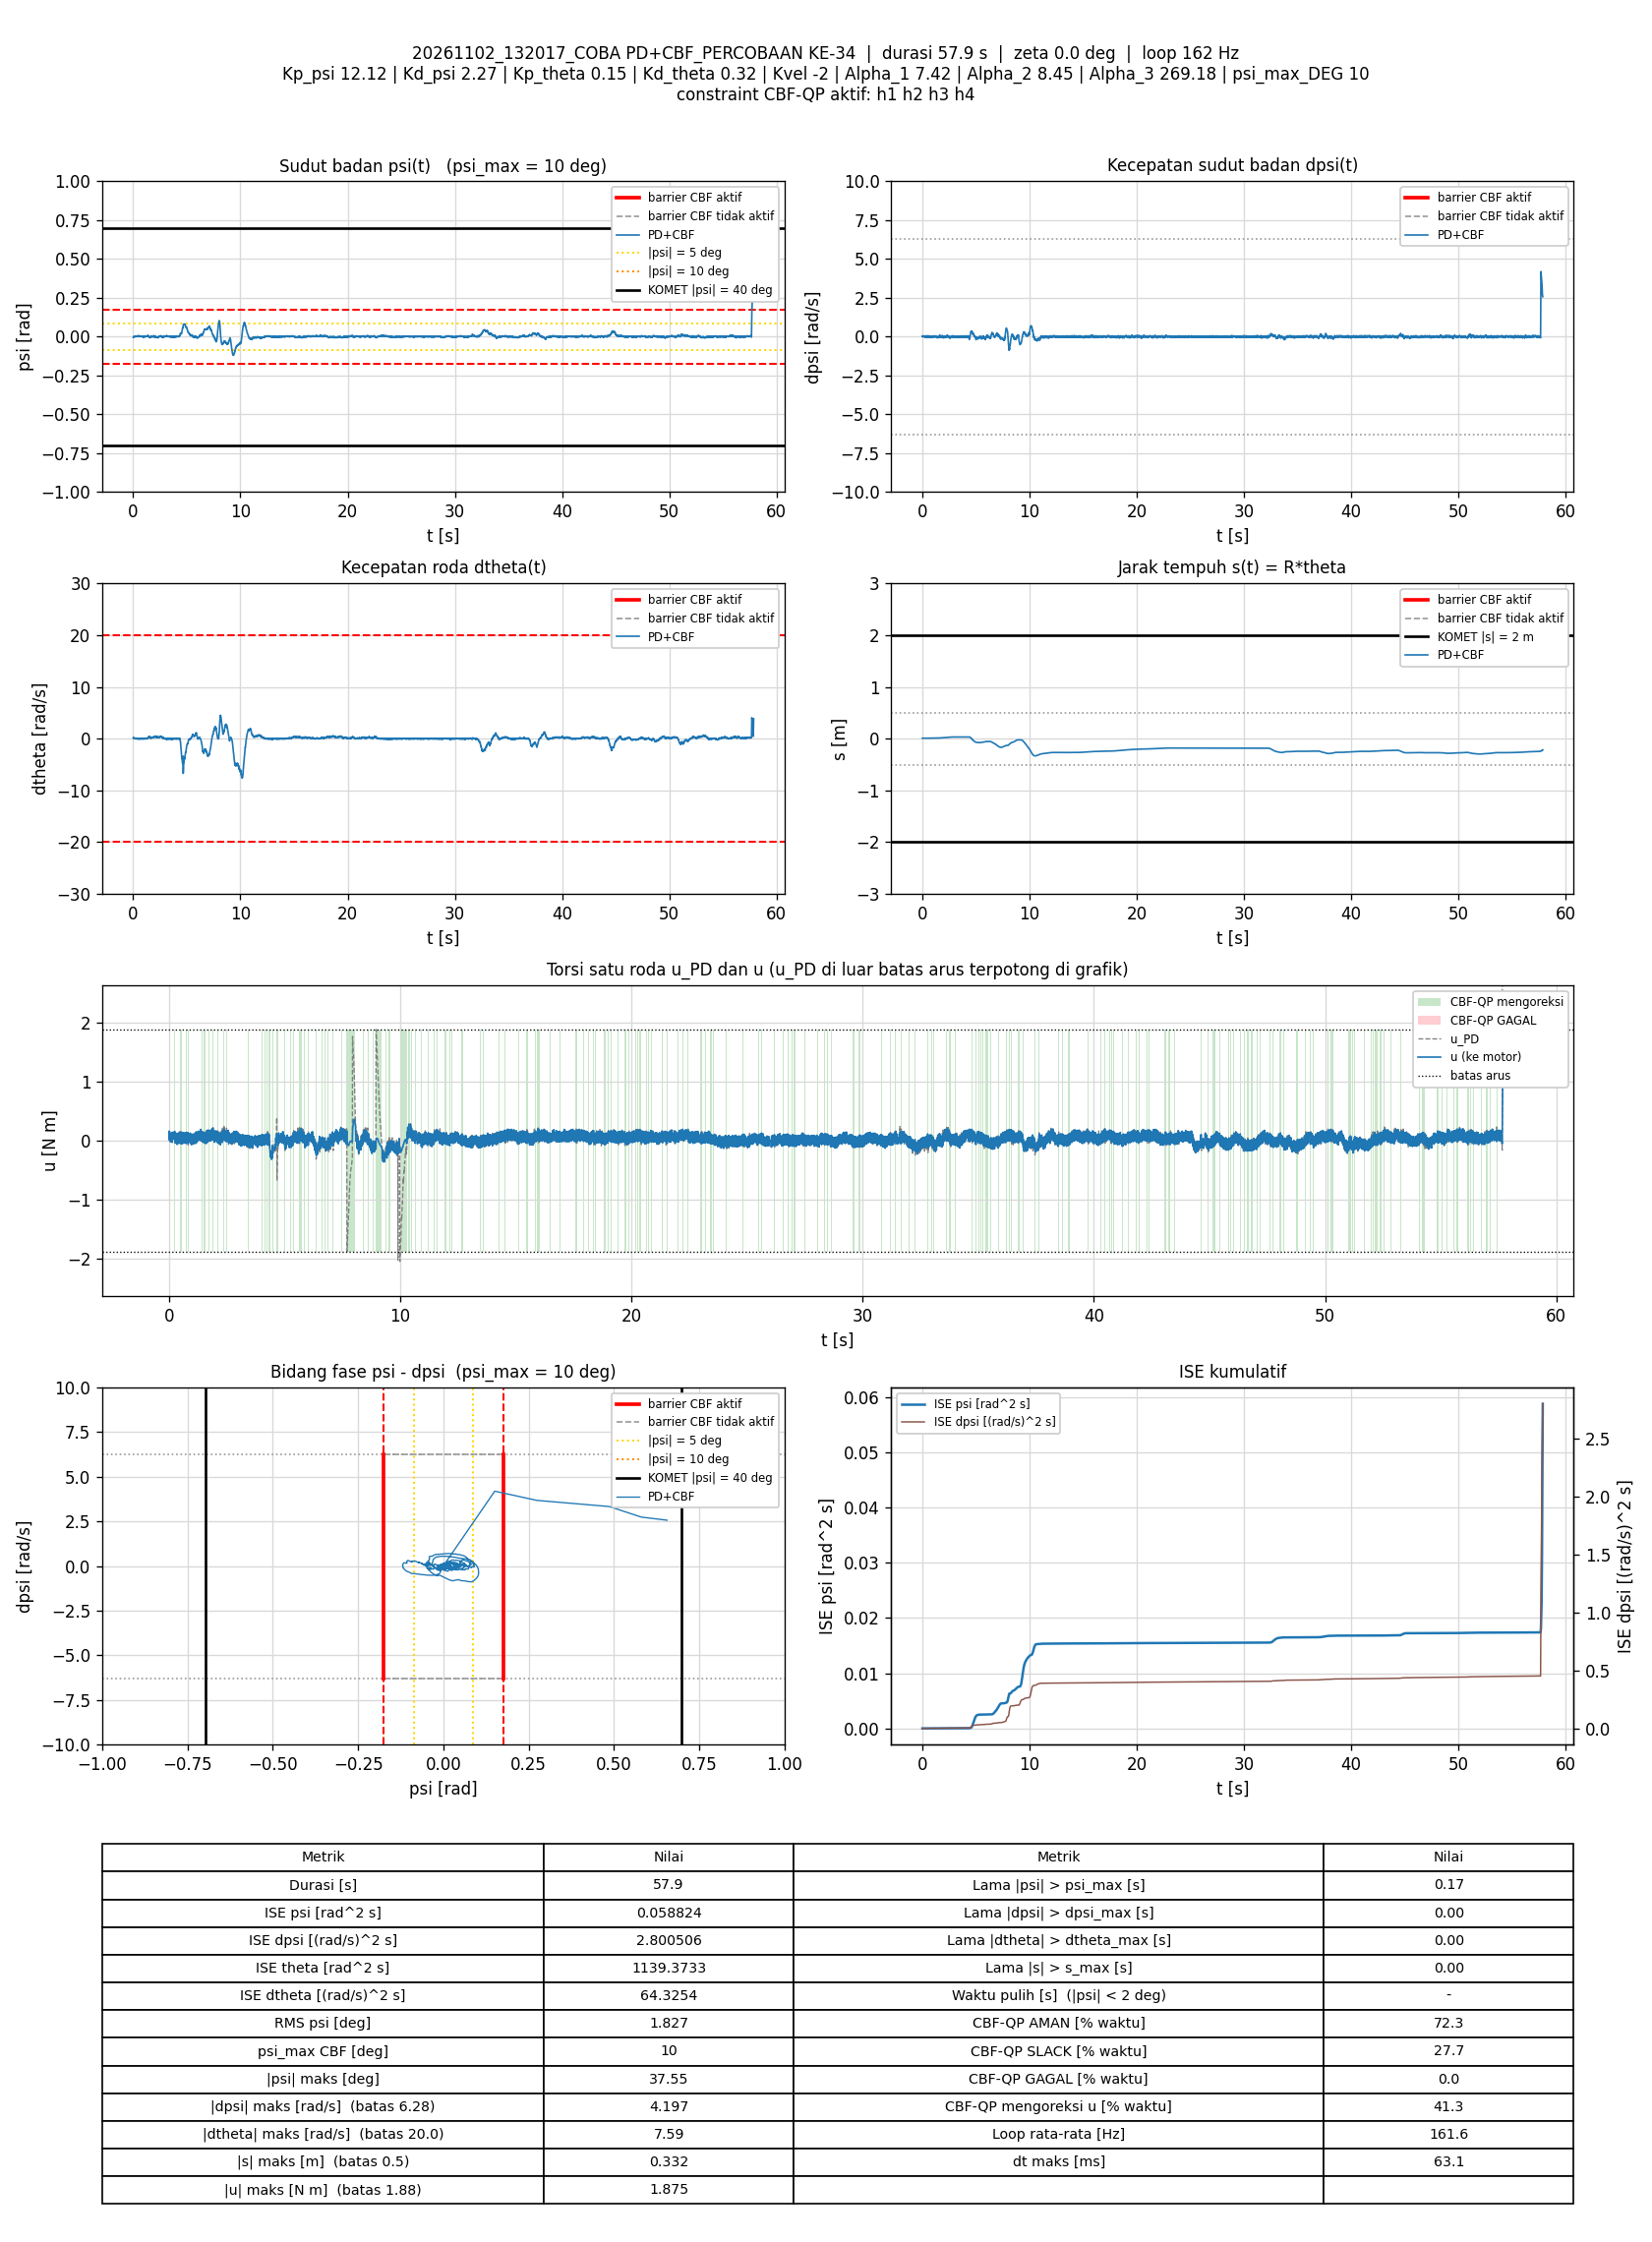

Source data for this figure (header and first rows):
t_s, theta_rad, dtheta_rad_s, psi_rad, dpsi_rad_s, error_theta, error_dtheta, error_psi, error_dpsi, u_PD_Nm, u_Nm, status_cbf, dorong_N, ISE_theta, ISE_dtheta, ISE_psi, ISE_dpsi, Kp_psi, Kd_psi, Kp_theta, Kd_theta, Kvel, Alpha_1, Alpha_2
0.01003, 0.1838, 0.1426, -0.003462, 0.02456, -0.1838, -0.1426, 0.003462, -0.02456, 0.05941, 0.1577, SLACK, 0, 0.0003388, 0.0002039, 1.2024292e-07, 6.049745e-06, 12.12, 2.27, 0.15, 0.32, -2, 7.42, 8.45
0.01707, 0.1872, 0.1345, -0.002323, 0.01497, -0.1872, -0.1345, 0.002323, -0.01497, 0.04884, 0.04884, AMAN, 0, 0.0005856, 0.0003312, 1.58236e-07, 7.626286e-06, 12.12, 2.27, 0.15, 0.32, -2, 7.42, 8.45
0.02306, 0.1894, 0.112, -0.001021, -0.005686, -0.1894, -0.112, 0.001021, 0.005686, 0.01056, 0.01056, AMAN, 0, 0.0008005, 0.0004063, 1.644806e-07, 7.8199088e-06, 12.12, 2.27, 0.15, 0.32, -2, 7.42, 8.45
0.02923, 0.1907, 0.1561, -0.00126, 0.006572, -0.1907, -0.1561, 0.00126, -0.006572, 0.04961, 0.1564, SLACK, 0, 0.001025, 0.0005566, 1.7426789e-07, 8.0861439e-06, 12.12, 2.27, 0.15, 0.32, -2, 7.42, 8.45
0.03599, 0.1906, 0.1664, -0.00209, 0.02269, -0.1906, -0.1664, 0.00209, -0.02269, 0.07942, 0.07942, AMAN, 0, 0.00127, 0.0007437, 2.0378992e-07, 1.1567862e-05, 12.12, 2.27, 0.15, 0.32, -2, 7.42, 8.45
0.04206, 0.1922, 0.1346, -0.001321, -0.003421, -0.1922, -0.1346, 0.001321, 0.003421, 0.01929, 0.01929, AMAN, 0, 0.001495, 0.0008537, 2.1438929e-07, 1.1638912e-05, 12.12, 2.27, 0.15, 0.32, -2, 7.42, 8.45
0.04809, 0.1934, 0.1432, -0.001234, -0.004886, -0.1934, -0.1432, 0.001234, 0.004886, 0.01979, 0.01979, AMAN, 0, 0.00172, 0.0009773, 2.2356278e-07, 1.1782818e-05, 12.12, 2.27, 0.15, 0.32, -2, 7.42, 8.45
0.05507, 0.1946, 0.1877, -0.001622, 0.0111, -0.1946, -0.1877, 0.001622, -0.0111, 0.06559, 0.06559, AMAN, 0, 0.001985, 0.001223, 2.4194313e-07, 1.2643645e-05, 12.12, 2.27, 0.15, 0.32, -2, 7.42, 8.45
0.06107, 0.1949, 0.174, -0.001896, 0.02189, -0.1949, -0.174, 0.001896, -0.02189, 0.0824, -0.01156, SLACK, 0, 0.002212, 0.001405, 2.6349299e-07, 1.5517174e-05, 12.12, 2.27, 0.15, 0.32, -2, 7.42, 8.45
0.06807, 0.1953, 0.1432, -0.001753, 0.01883, -0.1953, -0.1432, 0.001753, -0.01883, 0.06733, 0.06733, AMAN, 0, 0.00248, 0.001549, 2.8502718e-07, 1.8001662e-05, 12.12, 2.27, 0.15, 0.32, -2, 7.42, 8.45
0.07604, 0.1958, 0.1298, -0.001448, 0.03055, -0.1958, -0.1298, 0.001448, -0.03055, 0.09333, -0.01787, SLACK, 0, 0.002785, 0.001683, 3.0173733e-07, 2.54402e-05, 12.12, 2.27, 0.15, 0.32, -2, 7.42, 8.45
0.08209, 0.196, 0.1051, -0.001316, 0.03175, -0.196, -0.1051, 0.001316, -0.03175, 0.08978, 0.08978, AMAN, 0, 0.003017, 0.00175, 3.1221127e-07, 3.1537899e-05, 12.12, 2.27, 0.15, 0.32, -2, 7.42, 8.45
0.08811, 0.1961, 0.1197, -0.001747, 0.04028, -0.1961, -0.1197, 0.001747, -0.04028, 0.1086, 0.1086, AMAN, 0, 0.003249, 0.001836, 3.305726e-07, 4.1303812e-05, 12.12, 2.27, 0.15, 0.32, -2, 7.42, 8.45
0.09509, 0.1972, 0.06896, -0.0004608, 0.01523, -0.1972, -0.06896, 0.0004608, -0.01523, 0.05106, 0.05106, AMAN, 0, 0.00352, 0.001869, 3.3205367e-07, 4.2922198e-05, 12.12, 2.27, 0.15, 0.32, -2, 7.42, 8.45
0.1011, 0.1991, 0.07092, 0.0005487, -0.0008893, -0.1991, -0.07092, -0.0005487, 0.0008893, 0.02733, 0.02733, AMAN, 0, 0.003758, 0.001899, 3.338553e-07, 4.292693e-05, 12.12, 2.27, 0.15, 0.32, -2, 7.42, 8.45
0.1071, 0.1999, 0.08297, 0.0006174, 0.001909, -0.1999, -0.08297, -0.0006174, -0.001909, 0.03837, 0.03837, AMAN, 0, 0.003998, 0.001941, 3.3614893e-07, 4.2948849e-05, 12.12, 2.27, 0.15, 0.32, -2, 7.42, 8.45
0.1131, 0.2001, 0.0977, 0.0001235, 0.005905, -0.2001, -0.0977, -0.0001235, -0.005905, 0.04617, 0.04617, AMAN, 0, 0.004238, 0.001998, 3.3624022e-07, 4.315747e-05, 12.12, 2.27, 0.15, 0.32, -2, 7.42, 8.45
0.1191, 0.2001, 0.09359, -0.0003196, 0.00817, -0.2001, -0.09359, 0.0003196, -0.00817, 0.04462, 0.1296, SLACK, 0, 0.004478, 0.00205, 3.3685296e-07, 4.3557906e-05, 12.12, 2.27, 0.15, 0.32, -2, 7.42, 8.45
0.1251, 0.2001, 0.09934, -0.0005877, 0.02256, -0.2001, -0.09934, 0.0005877, -0.02256, 0.07587, -0.00907, SLACK, 0, 0.004718, 0.002109, 3.3892588e-07, 4.6611969e-05, 12.12, 2.27, 0.15, 0.32, -2, 7.42, 8.45
0.1311, 0.2013, 0.06319, 0.0005396, 0.000443, -0.2013, -0.06319, -0.0005396, -0.000443, 0.02777, 0.02777, AMAN, 0, 0.004963, 0.002134, 3.406855e-07, 4.6613156e-05, 12.12, 2.27, 0.15, 0.32, -2, 7.42, 8.45
0.1371, 0.2009, 0.1071, -0.0007514, 0.02576, -0.2009, -0.1071, 0.0007514, -0.02576, 0.08364, -0.02695, SLACK, 0, 0.005204, 0.002202, 3.4405995e-07, 5.0578329e-05, 12.12, 2.27, 0.15, 0.32, -2, 7.42, 8.45
0.1431, 0.2005, 0.1003, -0.001168, 0.03775, -0.2005, -0.1003, 0.001168, -0.03775, 0.1036, 0.1036, AMAN, 0, 0.005446, 0.002263, 3.522775e-07, 5.916518e-05, 12.12, 2.27, 0.15, 0.32, -2, 7.42, 8.45
0.1491, 0.1994, 0.08768, -0.001793, 0.058, -0.1994, -0.08768, 0.001793, -0.058, 0.138, 0.138, AMAN, 0, 0.005682, 0.002309, 3.7135758e-07, 7.9133372e-05, 12.12, 2.27, 0.15, 0.32, -2, 7.42, 8.45
0.1551, 0.2005, 0.03992, -0.0001213, 0.03921, -0.2005, -0.03992, 0.0001213, -0.03921, 0.1003, 0.1003, AMAN, 0, 0.005923, 0.002318, 3.7144587e-07, 8.8361032e-05, 12.12, 2.27, 0.15, 0.32, -2, 7.42, 8.45
0.161, 0.2021, 0.01733, 0.00146, 0.0131, -0.2021, -0.01733, -0.00146, -0.0131, 0.05298, 0.05298, AMAN, 0, 0.006168, 0.00232, 3.8422635e-07, 8.9390289e-05, 12.12, 2.27, 0.15, 0.32, -2, 7.42, 8.45
0.168, 0.2029, 0.02307, 0.001774, 0.001376, -0.2029, -0.02307, -0.001774, -0.001376, 0.032, 0.1422, SLACK, 0, 0.006453, 0.002324, 4.0598076e-07, 8.9403374e-05, 12.12, 2.27, 0.15, 0.32, -2, 7.42, 8.45
0.1741, 0.2034, 0.03954, 0.001795, 0.005106, -0.2034, -0.03954, -0.001795, -0.005106, 0.046, 0.046, AMAN, 0, 0.006705, 0.002333, 4.2560083e-07, 8.9562169e-05, 12.12, 2.27, 0.15, 0.32, -2, 7.42, 8.45
0.1811, 0.2044, 0.0374, 0.002316, -0.006618, -0.2044, -0.0374, -0.002316, 0.006618, 0.02501, 0.02501, AMAN, 0, 0.006998, 0.002343, 4.6315284e-07, 8.9868863e-05, 12.12, 2.27, 0.15, 0.32, -2, 7.42, 8.45
0.1872, 0.2047, 0.0741, 0.001556, 0.002441, -0.2047, -0.0741, -0.001556, -0.002441, 0.04811, 0.1444, SLACK, 0, 0.007257, 0.002377, 4.7814355e-07, 8.9905768e-05, 12.12, 2.27, 0.15, 0.32, -2, 7.42, 8.45
0.194, 0.2047, 0.09123, 0.0008922, 0.01057, -0.2047, -0.09123, -0.0008922, -0.01057, 0.064, 0.064, AMAN, 0, 0.007539, 0.002433, 4.8349842e-07, 9.065711e-05, 12.12, 2.27, 0.15, 0.32, -2, 7.42, 8.45
0.2001, 0.2053, 0.05444, 0.001554, -0.002888, -0.2053, -0.05444, -0.001554, 0.002888, 0.02971, 0.02971, AMAN, 0, 0.007796, 0.002451, 4.9820198e-07, 9.0707855e-05, 12.12, 2.27, 0.15, 0.32, -2, 7.42, 8.45
0.2061, 0.2053, 0.06793, 0.001117, 0.006305, -0.2053, -0.06793, -0.001117, -0.006305, 0.04958, 0.04958, AMAN, 0, 0.008049, 0.002479, 5.056867e-07, 9.0946543e-05, 12.12, 2.27, 0.15, 0.32, -2, 7.42, 8.45
0.2121, 0.2055, 0.09563, 0.000595, 0.02243, -0.2055, -0.09563, -0.000595, -0.02243, 0.08872, 0.08872, AMAN, 0, 0.008302, 0.002533, 5.0780722e-07, 9.3958856e-05, 12.12, 2.27, 0.15, 0.32, -2, 7.42, 8.45
0.2181, 0.2054, 0.06742, 0.0007714, 0.02216, -0.2054, -0.06742, -0.0007714, -0.02216, 0.08123, 0.08123, AMAN, 0, 0.008555, 0.002561, 5.113756e-07, 9.690383e-05, 12.12, 2.27, 0.15, 0.32, -2, 7.42, 8.45
0.2241, 0.2065, 0.06653, 0.001509, 0.01696, -0.2065, -0.06653, -0.001509, -0.01696, 0.07809, 0.07809, AMAN, 0, 0.008811, 0.002587, 5.2505344e-07, 9.8632692e-05, 12.12, 2.27, 0.15, 0.32, -2, 7.42, 8.45
0.231, 0.2067, 0.04061, 0.001853, 0.006172, -0.2067, -0.04061, -0.001853, -0.006172, 0.04947, 0.04947, AMAN, 0, 0.009106, 0.002599, 5.4879002e-07, 9.8895951e-05, 12.12, 2.27, 0.15, 0.32, -2, 7.42, 8.45
0.2371, 0.2074, 0.03863, 0.002241, 0.002708, -0.2074, -0.03863, -0.002241, -0.002708, 0.04567, 0.04567, AMAN, 0, 0.009371, 0.002608, 5.7972598e-07, 9.8941106e-05, 12.12, 2.27, 0.15, 0.32, -2, 7.42, 8.45
0.2431, 0.2078, 0.04457, 0.00222, 0.002175, -0.2078, -0.04457, -0.00222, -0.002175, 0.04611, 0.1426, SLACK, 0, 0.00963, 0.00262, 6.0926295e-07, 9.896945e-05, 12.12, 2.27, 0.15, 0.32, -2, 7.42, 8.45
0.2491, 0.2076, 0.04035, 0.001954, 0.00404, -0.2076, -0.04035, -0.001954, -0.00404, 0.04576, 0.1594, SLACK, 0, 0.009886, 0.002629, 6.3193928e-07, 9.9066417e-05, 12.12, 2.27, 0.15, 0.32, -2, 7.42, 8.45
0.2551, 0.2088, 0.01025, 0.002956, -0.02514, -0.2088, -0.01025, -0.002956, 0.02514, -0.01795, 0.001831, AMAN, 0, 0.01015, 0.00263, 6.8432093e-07, 0.0001029, 12.12, 2.27, 0.15, 0.32, -2, 7.42, 8.45
0.262, 0.2106, 0.01467, 0.003934, -0.04206, -0.2106, -0.01467, -0.003934, 0.04206, -0.0431, -0.02505, AMAN, 0, 0.01045, 0.002631, 7.9139551e-07, 0.0001151, 12.12, 2.27, 0.15, 0.32, -2, 7.42, 8.45
0.2681, 0.2106, 0.08255, 0.002431, -0.01741, -0.2106, -0.08255, -0.002431, 0.01741, 0.01637, 0.1258, SLACK, 0, 0.01073, 0.002673, 8.2769852e-07, 0.000117, 12.12, 2.27, 0.15, 0.32, -2, 7.42, 8.45
0.2742, 0.2096, 0.103, 0.001081, 0.0123, -0.2096, -0.103, -0.001081, -0.0123, 0.07397, 0.07397, AMAN, 0, 0.01099, 0.002738, 8.3478814e-07, 0.0001179, 12.12, 2.27, 0.15, 0.32, -2, 7.42, 8.45
0.2811, 0.2099, 0.04679, 0.001632, -0.01168, -0.2099, -0.04679, -0.001632, 0.01168, 0.008235, 0.008235, AMAN, 0, 0.0113, 0.002753, 8.5316893e-07, 0.0001188, 12.12, 2.27, 0.15, 0.32, -2, 7.42, 8.45
0.2871, 0.2104, 0.05352, 0.001839, -0.0006229, -0.2104, -0.05352, -0.001839, 0.0006229, 0.038, 0.038, AMAN, 0, 0.01156, 0.00277, 8.7340451e-07, 0.0001188, 12.12, 2.27, 0.15, 0.32, -2, 7.42, 8.45
0.294, 0.2103, 0.07101, 0.001407, 0.01457, -0.2103, -0.07101, -0.001407, -0.01457, 0.07284, -0.02136, SLACK, 0, 0.01187, 0.002805, 8.8707454e-07, 0.0001203, 12.12, 2.27, 0.15, 0.32, -2, 7.42, 8.45
0.3001, 0.2102, 0.06829, 0.0009738, 0.01616, -0.2102, -0.06829, -0.0009738, -0.01616, 0.07035, -0.03904, SLACK, 0, 0.01214, 0.002833, 8.9284118e-07, 0.0001219, 12.12, 2.27, 0.15, 0.32, -2, 7.42, 8.45
0.3061, 0.2083, 0.03015, 0.0001441, 0.02935, -0.2083, -0.03015, -0.0001441, -0.02935, 0.07803, 0.07803, AMAN, 0, 0.0124, 0.002839, 8.9296594e-07, 0.000127, 12.12, 2.27, 0.15, 0.32, -2, 7.42, 8.45
0.3121, 0.2074, 0.04524, -0.0005134, 0.052, -0.2074, -0.04524, 0.0005134, -0.052, 0.1263, 0.1263, AMAN, 0, 0.01265, 0.002851, 8.9454785e-07, 0.0001433, 12.12, 2.27, 0.15, 0.32, -2, 7.42, 8.45
0.3181, 0.2085, 0.01003, 0.0008745, 0.02629, -0.2085, -0.01003, -0.0008745, -0.02629, 0.07349, -0.02243, SLACK, 0, 0.01292, 0.002851, 8.9913733e-07, 0.0001474, 12.12, 2.27, 0.15, 0.32, -2, 7.42, 8.45
0.3251, 0.2097, -0.03925, 0.002619, -0.00462, -0.2097, 0.03925, -0.002619, 0.00462, 0.008699, 0.008699, AMAN, 0, 0.01322, 0.002862, 9.4710917e-07, 0.0001476, 12.12, 2.27, 0.15, 0.32, -2, 7.42, 8.45
0.3311, 0.2105, 0.01723, 0.002474, 0.007371, -0.2105, -0.01723, -0.002474, -0.007371, 0.05223, 0.05223, AMAN, 0, 0.01349, 0.002864, 9.8433431e-07, 0.0001479, 12.12, 2.27, 0.15, 0.32, -2, 7.42, 8.45
0.3371, 0.2102, 0.008565, 0.002428, 0.01203, -0.2102, -0.008565, -0.002428, -0.01203, 0.05949, 0.05949, AMAN, 0, 0.01375, 0.002864, 1.0192742e-06, 0.0001488, 12.12, 2.27, 0.15, 0.32, -2, 7.42, 8.45
0.3431, 0.2101, -0.004167, 0.002508, 0.005905, -0.2101, 0.004167, -0.002508, -0.005905, 0.04247, -0.04224, SLACK, 0, 0.01402, 0.002865, 1.0569967e-06, 0.000149, 12.12, 2.27, 0.15, 0.32, -2, 7.42, 8.45
0.35, 0.2105, -0.006283, 0.002831, -0.002222, -0.2105, 0.006283, -0.002831, 0.002222, 0.02726, -0.06359, SLACK, 0, 0.01433, 0.002865, 1.1124212e-06, 0.000149, 12.12, 2.27, 0.15, 0.32, -2, 7.42, 8.45
0.3562, 0.2099, 0.03719, 0.001837, 0.02576, -0.2099, -0.03719, -0.001837, -0.02576, 0.09264, 0.09264, AMAN, 0, 0.0146, 0.002873, 1.1334245e-06, 0.0001531, 12.12, 2.27, 0.15, 0.32, -2, 7.42, 8.45
0.3621, 0.2089, 0.04621, 0.001144, 0.04827, -0.2089, -0.04621, -0.001144, -0.04827, 0.1382, 0.1247, AMAN, 0, 0.01486, 0.002886, 1.141155e-06, 0.0001669, 12.12, 2.27, 0.15, 0.32, -2, 7.42, 8.45
0.3682, 0.2089, -0.04138, 0.00263, 0.01936, -0.2089, 0.04138, -0.00263, -0.01936, 0.06258, -0.03239, SLACK, 0, 0.01512, 0.002896, 1.1831439e-06, 0.0001692, 12.12, 2.27, 0.15, 0.32, -2, 7.42, 8.45
0.3741, 0.2107, -0.04997, 0.004321, -0.01075, -0.2107, 0.04997, -0.004321, 0.01075, 0.01198, 0.01198, AMAN, 0, 0.01538, 0.002911, 1.2930785e-06, 0.0001699, 12.12, 2.27, 0.15, 0.32, -2, 7.42, 8.45
0.3801, 0.2099, -0.002018, 0.002993, 0.009769, -0.2099, 0.002018, -0.002993, -0.009769, 0.05781, -0.05335, SLACK, 0, 0.01565, 0.002911, 1.3467042e-06, 0.0001704, 12.12, 2.27, 0.15, 0.32, -2, 7.42, 8.45
... 9,292 more rows
